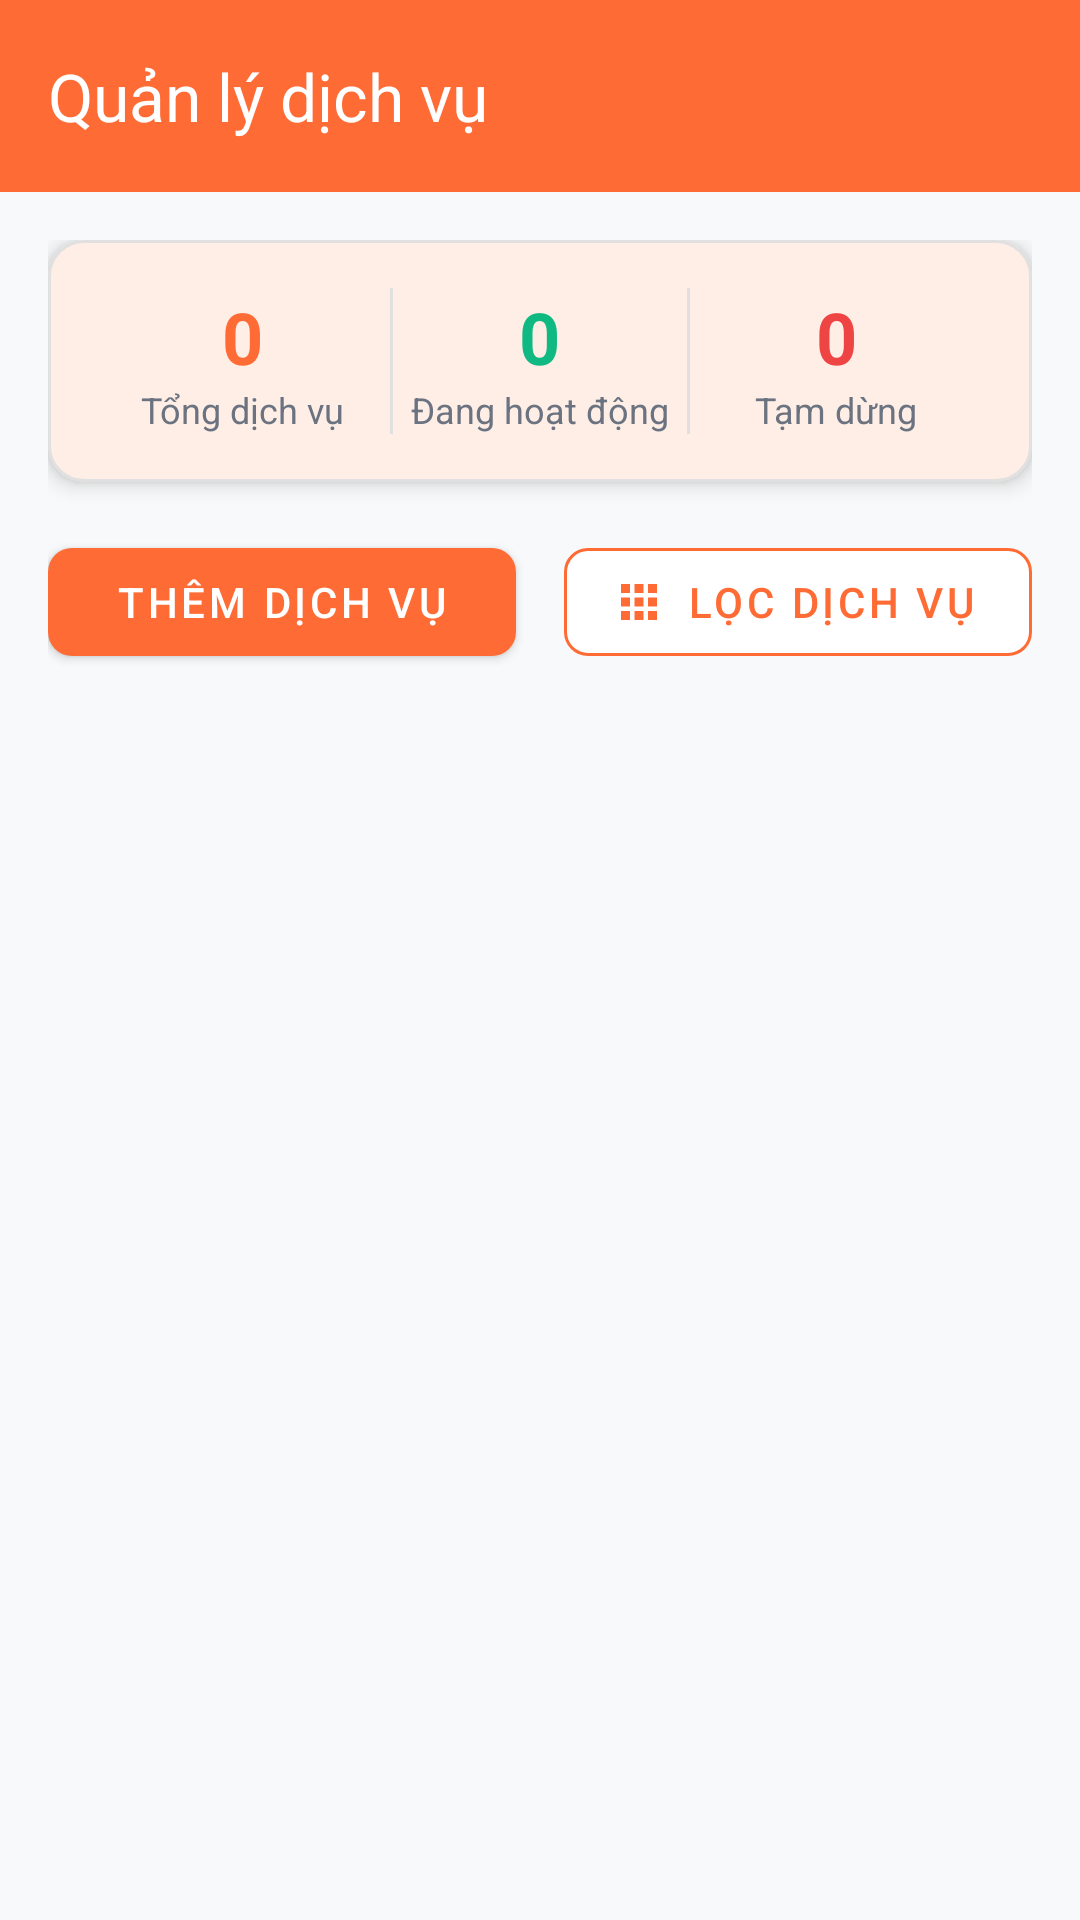

Write the Android layout XML for this screen, with the resource values it uses.
<!-- AndroidManifest.xml: application theme Theme.Prm_Project -->
<!-- res/layout/fragment_admin_service_list.xml -->
<?xml version="1.0" encoding="utf-8"?>
<LinearLayout xmlns:android="http://schemas.android.com/apk/res/android"
    xmlns:app="http://schemas.android.com/apk/res-auto"
    xmlns:tools="http://schemas.android.com/tools"
    android:layout_width="match_parent"
    android:layout_height="match_parent"
    android:orientation="vertical"
    android:background="@color/background_light">

    
    <com.google.android.material.appbar.MaterialToolbar
        android:id="@+id/toolbar"
        android:layout_width="match_parent"
        android:layout_height="?attr/actionBarSize"
        android:background="@color/primary_orange"
        app:title="Quản lý dịch vụ"
        app:titleTextColor="@color/white"
        app:navigationIcon="@drawable/ic_arrow_back"
        app:navigationIconTint="@color/white" />

    
    <FrameLayout
        android:layout_width="match_parent"
        android:layout_height="match_parent">

        
        <LinearLayout
            android:layout_width="match_parent"
            android:layout_height="match_parent"
            android:orientation="vertical"
            android:padding="16dp">

            
            <com.google.android.material.card.MaterialCardView
                android:layout_width="match_parent"
                android:layout_height="wrap_content"
                android:layout_marginBottom="16dp"
                app:cardCornerRadius="12dp"
                app:cardElevation="4dp"
                app:strokeColor="@color/card_border"
                app:strokeWidth="1dp">

                <LinearLayout
                    android:layout_width="match_parent"
                    android:layout_height="wrap_content"
                    android:orientation="horizontal"
                    android:padding="16dp">

                    <LinearLayout
                        android:layout_width="0dp"
                        android:layout_height="wrap_content"
                        android:layout_weight="1"
                        android:orientation="vertical"
                        android:gravity="center">

                        <TextView
                            android:id="@+id/tv_total_services"
                            android:layout_width="wrap_content"
                            android:layout_height="wrap_content"
                            android:text="0"
                            android:textSize="24sp"
                            android:textStyle="bold"
                            android:textColor="@color/primary_orange" />

                        <TextView
                            android:layout_width="wrap_content"
                            android:layout_height="wrap_content"
                            android:text="Tổng dịch vụ"
                            android:textSize="12sp"
                            android:textColor="@color/text_secondary" />

                    </LinearLayout>

                    <View
                        android:layout_width="1dp"
                        android:layout_height="match_parent"
                        android:background="@color/card_border" />

                    <LinearLayout
                        android:layout_width="0dp"
                        android:layout_height="wrap_content"
                        android:layout_weight="1"
                        android:orientation="vertical"
                        android:gravity="center">

                        <TextView
                            android:id="@+id/tv_active_services"
                            android:layout_width="wrap_content"
                            android:layout_height="wrap_content"
                            android:text="0"
                            android:textSize="24sp"
                            android:textStyle="bold"
                            android:textColor="@color/success_green" />

                        <TextView
                            android:layout_width="wrap_content"
                            android:layout_height="wrap_content"
                            android:text="Đang hoạt động"
                            android:textSize="12sp"
                            android:textColor="@color/text_secondary" />

                    </LinearLayout>

                    <View
                        android:layout_width="1dp"
                        android:layout_height="match_parent"
                        android:background="@color/card_border" />

                    <LinearLayout
                        android:layout_width="0dp"
                        android:layout_height="wrap_content"
                        android:layout_weight="1"
                        android:orientation="vertical"
                        android:gravity="center">

                        <TextView
                            android:id="@+id/tv_inactive_services"
                            android:layout_width="wrap_content"
                            android:layout_height="wrap_content"
                            android:text="0"
                            android:textSize="24sp"
                            android:textStyle="bold"
                            android:textColor="@color/error_red" />

                        <TextView
                            android:layout_width="wrap_content"
                            android:layout_height="wrap_content"
                            android:text="Tạm dừng"
                            android:textSize="12sp"
                            android:textColor="@color/text_secondary" />

                    </LinearLayout>

                </LinearLayout>

            </com.google.android.material.card.MaterialCardView>

            
            <LinearLayout
                android:layout_width="match_parent"
                android:layout_height="wrap_content"
                android:orientation="horizontal"
                android:layout_marginBottom="16dp">

                <com.google.android.material.button.MaterialButton
                    android:id="@+id/btn_add_service"
                    android:layout_width="0dp"
                    android:layout_height="wrap_content"
                    android:layout_weight="1"
                    android:layout_marginEnd="8dp"
                    android:text="Thêm dịch vụ"
                    android:textColor="@color/white"
                    app:backgroundTint="@color/primary_orange"
                    app:cornerRadius="8dp"
                    app:icon="@drawable/ic_services"
                    app:iconTint="@color/white"
                    style="@style/Widget.MaterialComponents.Button" />

                <com.google.android.material.button.MaterialButton
                    android:id="@+id/btn_filter_services"
                    android:layout_width="0dp"
                    android:layout_height="wrap_content"
                    android:layout_weight="1"
                    android:layout_marginStart="8dp"
                    android:text="Lọc dịch vụ"
                    android:textColor="@color/primary_orange"
                    app:backgroundTint="@color/white"
                    app:cornerRadius="8dp"
                    app:strokeColor="@color/primary_orange"
                    app:strokeWidth="1dp"
                    app:icon="@drawable/ic_grid_view"
                    app:iconTint="@color/primary_orange"
                    style="@style/Widget.MaterialComponents.Button.OutlinedButton" />

            </LinearLayout>

            
            <androidx.recyclerview.widget.RecyclerView
                android:id="@+id/recycler_view_services"
                android:layout_width="match_parent"
                android:layout_height="0dp"
                android:layout_weight="1"
                android:clipToPadding="false"
                android:paddingBottom="16dp"
                tools:listitem="@layout/item_admin_service" />

        </LinearLayout>

        
        <ProgressBar
            android:id="@+id/progress_bar"
            android:layout_width="wrap_content"
            android:layout_height="wrap_content"
            android:layout_gravity="center"
            android:visibility="gone"
            android:indeterminateTint="@color/primary_orange" />

        
        <LinearLayout
            android:id="@+id/layout_empty_state"
            android:layout_width="match_parent"
            android:layout_height="match_parent"
            android:orientation="vertical"
            android:gravity="center"
            android:padding="32dp"
            android:visibility="gone">

            <ImageView
                android:layout_width="120dp"
                android:layout_height="120dp"
                android:src="@drawable/ic_empty_services"
                android:alpha="0.5" />

            <TextView
                android:layout_width="wrap_content"
                android:layout_height="wrap_content"
                android:layout_marginTop="16dp"
                android:text="Chưa có dịch vụ nào"
                android:textSize="18sp"
                android:textStyle="bold"
                android:textColor="@color/text_secondary" />

            <TextView
                android:layout_width="wrap_content"
                android:layout_height="wrap_content"
                android:layout_marginTop="8dp"
                android:text="Hãy thêm dịch vụ đầu tiên để bắt đầu"
                android:textSize="14sp"
                android:textColor="@color/text_secondary"
                android:gravity="center" />

        </LinearLayout>

    </FrameLayout>

</LinearLayout>
<!-- res/layout/item_admin_service.xml (included above) -->
<?xml version="1.0" encoding="utf-8"?>
<com.google.android.material.card.MaterialCardView xmlns:android="http://schemas.android.com/apk/res/android"
    xmlns:app="http://schemas.android.com/apk/res-auto"
    xmlns:tools="http://schemas.android.com/tools"
    android:layout_width="match_parent"
    android:layout_height="wrap_content"
    android:layout_margin="8dp"
    app:cardCornerRadius="12dp"
    app:cardElevation="4dp"
    app:strokeColor="@color/card_border"
    app:strokeWidth="1dp">

    <LinearLayout
        android:layout_width="match_parent"
        android:layout_height="wrap_content"
        android:orientation="horizontal"
        android:padding="16dp">

        
        <ImageView
            android:id="@+id/iv_service_image"
            android:layout_width="80dp"
            android:layout_height="80dp"
            android:layout_marginEnd="16dp"
            android:scaleType="centerCrop"
            android:background="@drawable/circular_image_background"
            android:contentDescription="Service Image" />

        
        <LinearLayout
            android:layout_width="0dp"
            android:layout_height="wrap_content"
            android:layout_weight="1"
            android:orientation="vertical">

            
            <LinearLayout
                android:layout_width="match_parent"
                android:layout_height="wrap_content"
                android:orientation="horizontal"
                android:gravity="center_vertical">

                <TextView
                    android:id="@+id/tv_service_name"
                    android:layout_width="0dp"
                    android:layout_height="wrap_content"
                    android:layout_weight="1"
                    android:text="Tên dịch vụ"
                    android:textSize="16sp"
                    android:textStyle="bold"
                    android:textColor="@color/text_primary"
                    android:maxLines="1"
                    android:ellipsize="end" />

                <TextView
                    android:id="@+id/tv_service_status"
                    android:layout_width="wrap_content"
                    android:layout_height="wrap_content"
                    android:text="Hoạt động"
                    android:textSize="12sp"
                    android:textStyle="bold"
                    android:textColor="@color/success_green"
                    android:background="@drawable/category_badge_background"
                    android:paddingHorizontal="8dp"
                    android:paddingVertical="4dp" />

            </LinearLayout>

            
            <TextView
                android:id="@+id/tv_service_type"
                android:layout_width="wrap_content"
                android:layout_height="wrap_content"
                android:layout_marginTop="4dp"
                android:text="Loại dịch vụ"
                android:textSize="12sp"
                android:textColor="@color/primary_orange"
                android:background="@drawable/price_badge_background"
                android:paddingHorizontal="8dp"
                android:paddingVertical="2dp" />

            
            <TextView
                android:id="@+id/tv_service_description"
                android:layout_width="match_parent"
                android:layout_height="wrap_content"
                android:layout_marginTop="8dp"
                android:text="Mô tả dịch vụ"
                android:textSize="14sp"
                android:textColor="@color/text_secondary"
                android:maxLines="2"
                android:ellipsize="end" />

            
            <LinearLayout
                android:layout_width="match_parent"
                android:layout_height="wrap_content"
                android:layout_marginTop="12dp"
                android:orientation="horizontal"
                android:gravity="center_vertical">

                <TextView
                    android:id="@+id/tv_service_price"
                    android:layout_width="0dp"
                    android:layout_height="wrap_content"
                    android:layout_weight="1"
                    android:text="500,000 ₫"
                    android:textSize="16sp"
                    android:textStyle="bold"
                    android:textColor="@color/primary_orange" />

                <com.google.android.material.button.MaterialButton
                    android:id="@+id/btn_edit_service"
                    android:layout_width="wrap_content"
                    android:layout_height="36dp"
                    android:text="Chỉnh sửa"
                    android:textSize="12sp"
                    android:textColor="@color/white"
                    app:backgroundTint="@color/primary_orange"
                    app:cornerRadius="18dp"
                    style="@style/Widget.MaterialComponents.Button"
                    android:paddingHorizontal="16dp" />

                <com.google.android.material.button.MaterialButton
                    android:id="@+id/btn_delete_service"
                    android:layout_width="wrap_content"
                    android:layout_height="36dp"
                    android:text="Xóa"
                    android:textSize="12sp"
                    android:textColor="@color/white"
                    app:backgroundTint="@color/error_red"
                    app:cornerRadius="18dp"
                    style="@style/Widget.MaterialComponents.Button"
                    android:paddingHorizontal="16dp"
                    android:layout_marginStart="8dp" />

            </LinearLayout>

        </LinearLayout>

    </LinearLayout>

</com.google.android.material.card.MaterialCardView>
<!-- resources referenced by this layout -->
<resources>
  <color name="background_light">#F8F9FA</color>
  <color name="card_border">#E0E0E0</color>
  <color name="error_red">#EF4444</color>
  <color name="primary_orange">#FF6B35</color>
  <color name="success_green">#10B981</color>
  <color name="text_primary">#1A1A1A</color>
  <color name="text_secondary">#6B7280</color>
  <color name="white">#FFFFFF</color>
  <!-- drawable circular_image_background (drawable) -->
  <?xml version="1.0" encoding="utf-8"?>
  <shape xmlns:android="http://schemas.android.com/apk/res/android"
      android:shape="oval">
      
      <solid android:color="@color/white" />
      
      <stroke
          android:width="3dp"
          android:color="@color/white" />
          
  </shape>
  <!-- drawable ic_empty_services (drawable) -->
  <?xml version="1.0" encoding="utf-8"?>
  <vector xmlns:android="http://schemas.android.com/apk/res/android"
      android:width="24dp"
      android:height="24dp"
      android:viewportWidth="24"
      android:viewportHeight="24"
      android:tint="?attr/colorOnSurface">
    <path
        android:fillColor="@android:color/white"
        android:pathData="M19,3H5C3.9,3 3,3.9 3,5v14c0,1.1 0.9,2 2,2h14c1.1,0 2,-0.9 2,-2V5C21,3.9 20.1,3 19,3zM19,19H5V5h14V19z"/>
    <path
        android:fillColor="@android:color/white"
        android:pathData="M12,6c-2.76,0 -5,2.24 -5,5s2.24,5 5,5s5,-2.24 5,-5S14.76,6 12,6zM12,14c-1.66,0 -3,-1.34 -3,-3s1.34,-3 3,-3s3,1.34 3,3S13.66,14 12,14z"/>
  </vector>
  <!-- drawable price_badge_background (drawable) -->
  <?xml version="1.0" encoding="utf-8"?>
  <shape xmlns:android="http://schemas.android.com/apk/res/android"
      android:shape="rectangle">
      <solid android:color="@color/primary_orange" />
      <corners android:radius="20dp" />
  </shape>
  <style name="Theme.Prm_Project" parent="Base.Theme.Prm_Project" />
  <color name="md_theme_light_primary">#FF6B35</color>
  <color name="md_theme_light_onPrimary">#FFFFFF</color>
  <color name="md_theme_light_primaryContainer">#FFDBCC</color>
  <color name="md_theme_light_onPrimaryContainer">#2C1000</color>
  <color name="md_theme_light_secondary">#765749</color>
  <color name="md_theme_light_onSecondary">#FFFFFF</color>
  <color name="md_theme_light_secondaryContainer">#FFDBCC</color>
  <color name="md_theme_light_onSecondaryContainer">#2C1000</color>
  <color name="md_theme_light_tertiary">#5C6B58</color>
  <color name="md_theme_light_onTertiary">#FFFFFF</color>
  <color name="md_theme_light_tertiaryContainer">#DEEFDA</color>
  <color name="md_theme_light_onTertiaryContainer">#1A1F17</color>
  <color name="md_theme_light_error">#BA1A1A</color>
  <color name="md_theme_light_onError">#FFFFFF</color>
  <color name="md_theme_light_errorContainer">#FFDAD6</color>
  <color name="md_theme_light_onErrorContainer">#410002</color>
  <color name="md_theme_light_outline">#857670</color>
  <color name="md_theme_light_onBackground">#1F1B16</color>
  <color name="md_theme_light_surface">#FEFCF9</color>
  <color name="md_theme_light_onSurface">#1F1B16</color>
  <color name="md_theme_light_surfaceVariant">#F4DED4</color>
  <color name="md_theme_light_onSurfaceVariant">#52443C</color>
  <color name="md_theme_light_inverseSurface">#34302A</color>
  <color name="md_theme_light_inverseOnSurface">#F7F0E7</color>
  <color name="md_theme_light_inversePrimary">#FFB690</color>
</resources>
